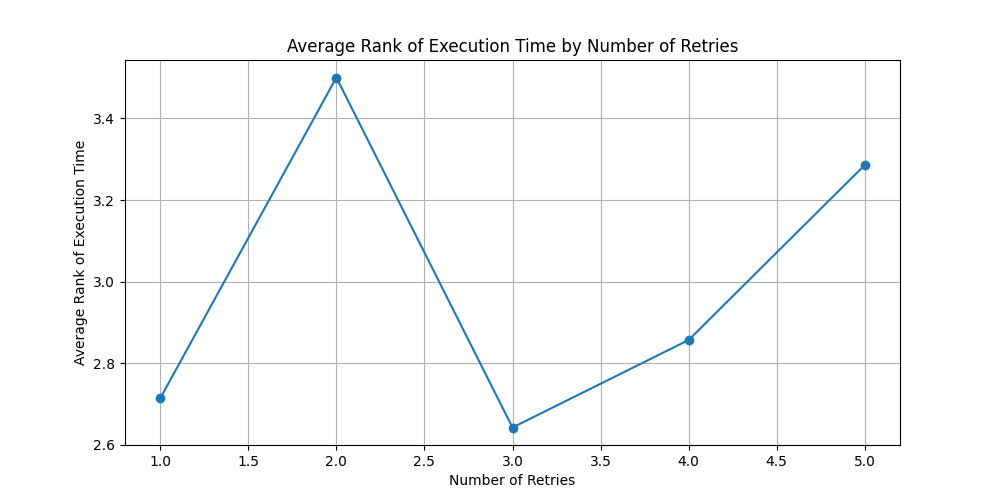

Values plotted in this chart, from the file beside it:
number_of_retries, execution_rank_per_item
1.0, 2.714
2.0, 3.5
3.0, 2.643
4.0, 2.857
5.0, 3.286
